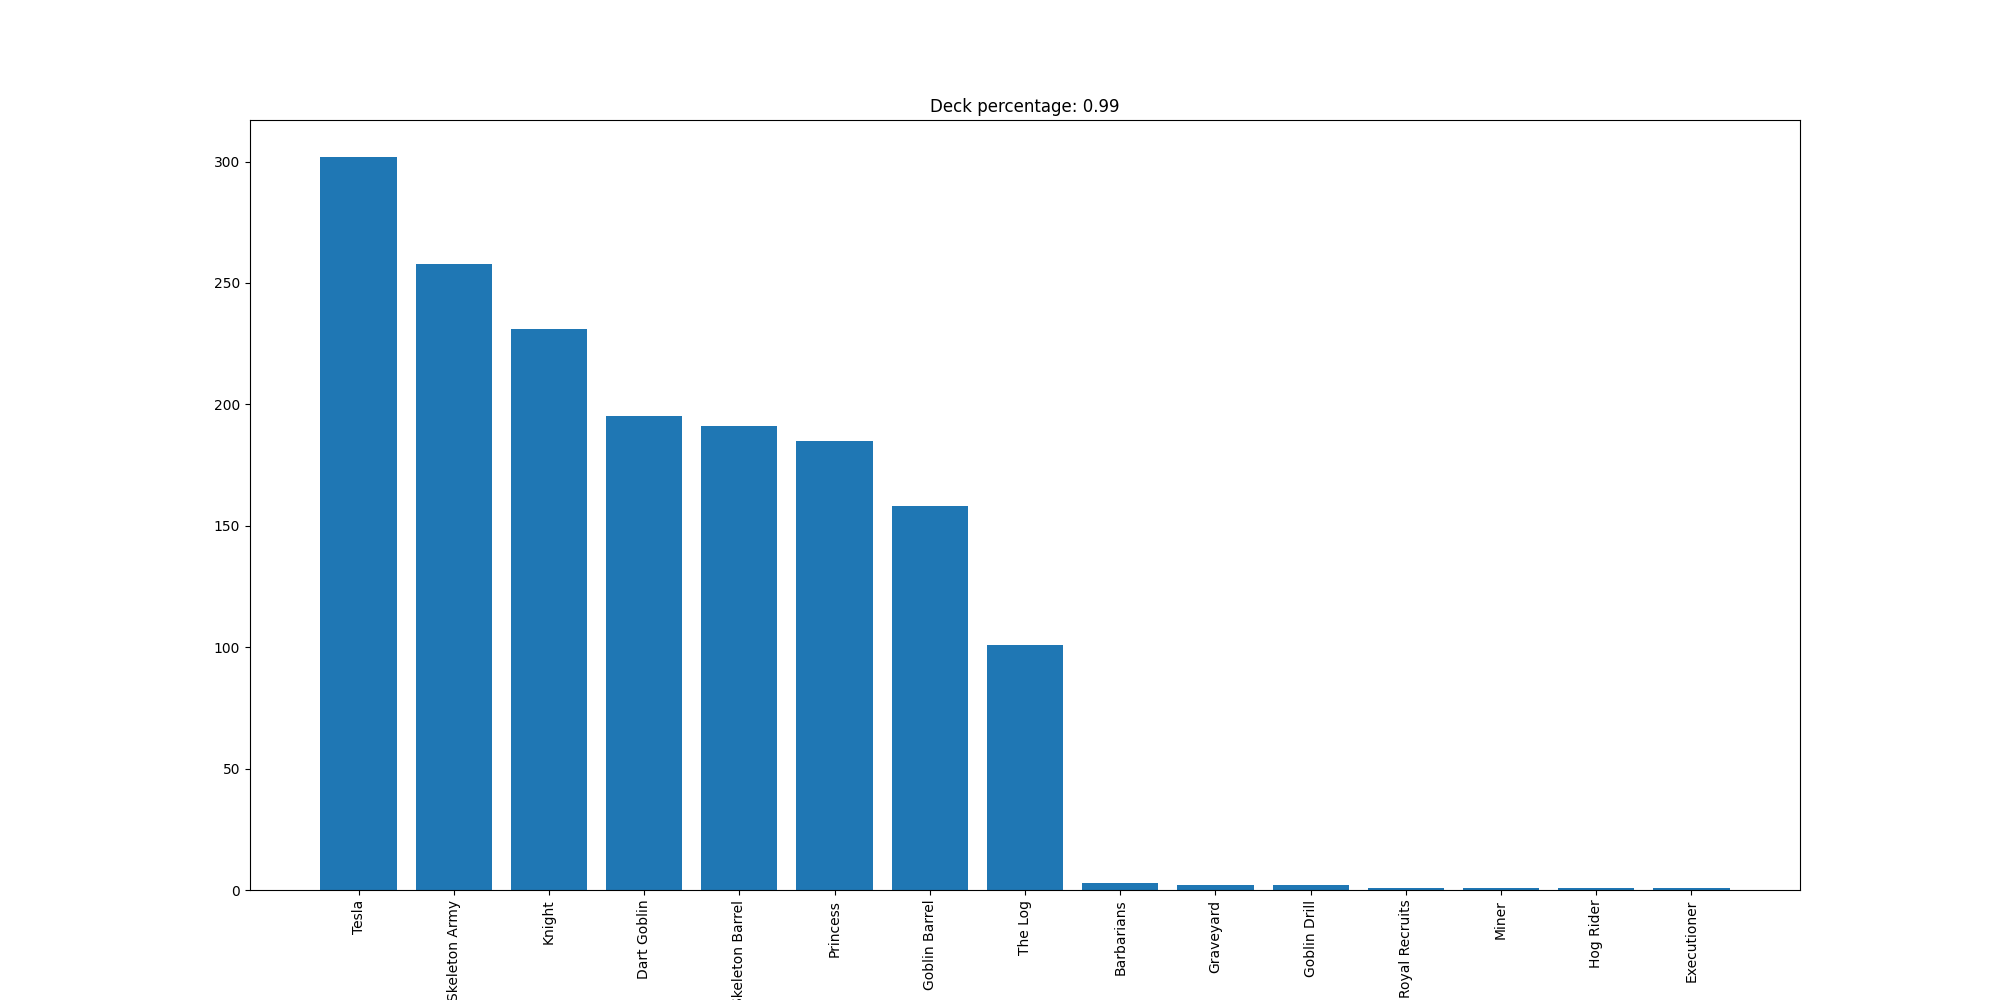

The table this chart was drawn from, first rows:
Tesla, 302
Skeleton Army, 258
Knight, 231
Dart Goblin, 195
Skeleton Barrel, 191
Princess, 185
Goblin Barrel, 158
The Log, 101
Barbarians, 3
Graveyard, 2
Goblin Drill, 2
Royal Recruits, 1
Miner, 1
Hog Rider, 1
Executioner, 1
